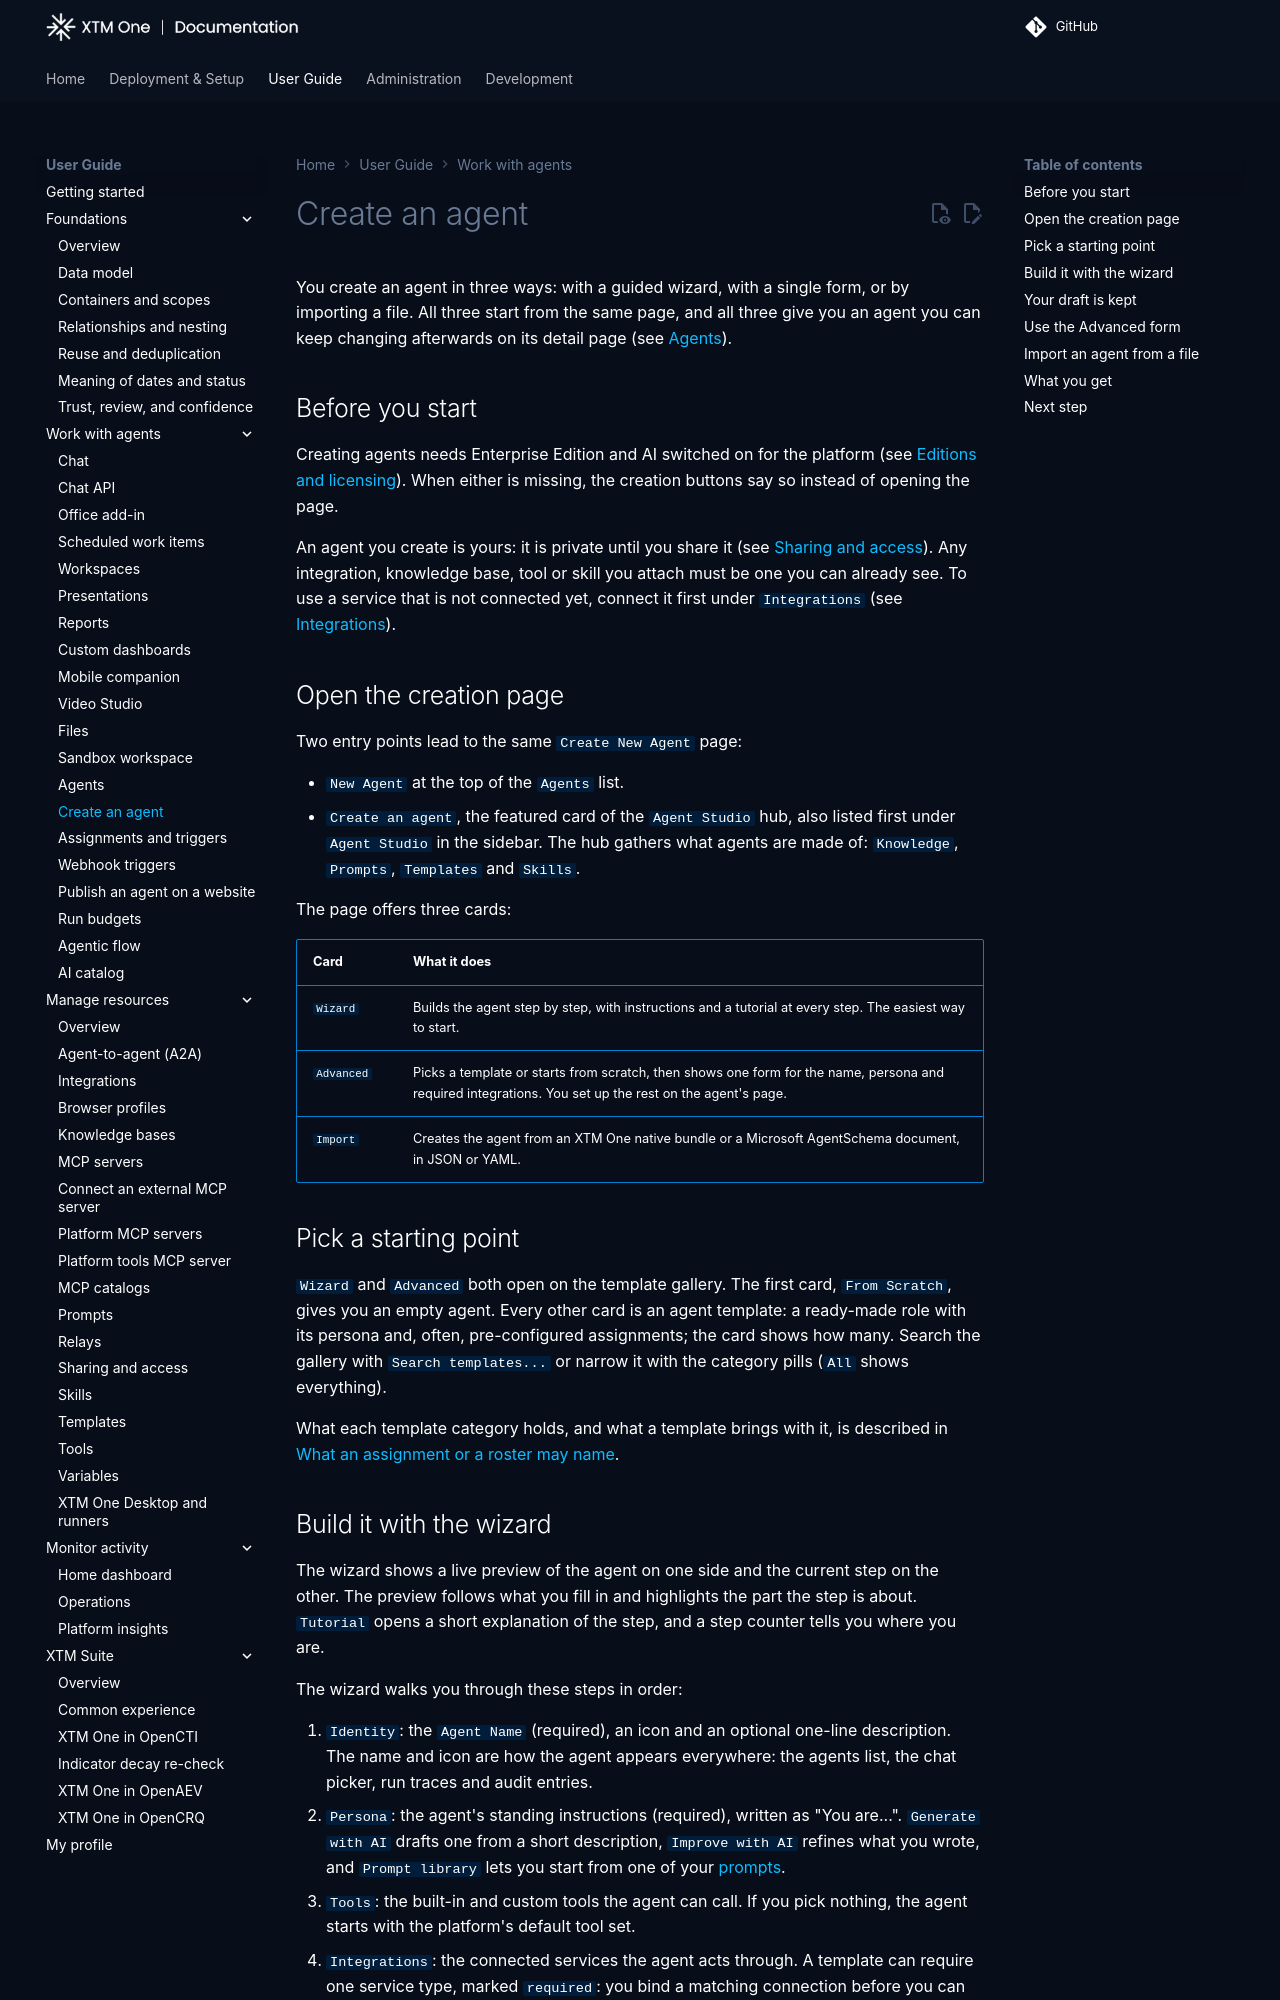

repository: XTM-One-Platform/xtm-one · page: 1.261113.0/usage/create-agent/index.html · generator: mkdocs

# Create an agent

You create an agent in three ways: with a guided wizard, with a single form, or by importing a file. All three start from the same page, and all three give you an agent you can keep changing afterwards on its detail page (see [Agents](agents.md)).

## Before you start

Creating agents needs Enterprise Edition and AI switched on for the platform (see [Editions and licensing](../administration/editions-and-licensing.md)). When either is missing, the creation buttons say so instead of opening the page.

An agent you create is yours: it is private until you share it (see [Sharing and access](resources/sharing-and-access.md)). Any integration, knowledge base, tool or skill you attach must be one you can already see. To use a service that is not connected yet, connect it first under `Integrations` (see [Integrations](resources/integrations.md)).

## Open the creation page

Two entry points lead to the same `Create New Agent` page:

- `New Agent` at the top of the `Agents` list.
- `Create an agent`, the featured card of the `Agent Studio` hub, also listed first under `Agent Studio` in the sidebar. The hub gathers what agents are made of: `Knowledge`, `Prompts`, `Templates` and `Skills`.

The page offers three cards:

| Card | What it does |
| --- | --- |
| `Wizard` | Builds the agent step by step, with instructions and a tutorial at every step. The easiest way to start. |
| `Advanced` | Picks a template or starts from scratch, then shows one form for the name, persona and required integrations. You set up the rest on the agent's page. |
| `Import` | Creates the agent from an XTM One native bundle or a Microsoft AgentSchema document, in JSON or YAML. |

## Pick a starting point

`Wizard` and `Advanced` both open on the template gallery. The first card, `From Scratch`, gives you an empty agent. Every other card is an agent template: a ready-made role with its persona and, often, pre-configured assignments; the card shows how many. Search the gallery with `Search templates...` or narrow it with the category pills (`All` shows everything).

What each template category holds, and what a template brings with it, is described in [What an assignment or a roster may name](agents.md#what-an-assignment-or-a-roster-may-name).
